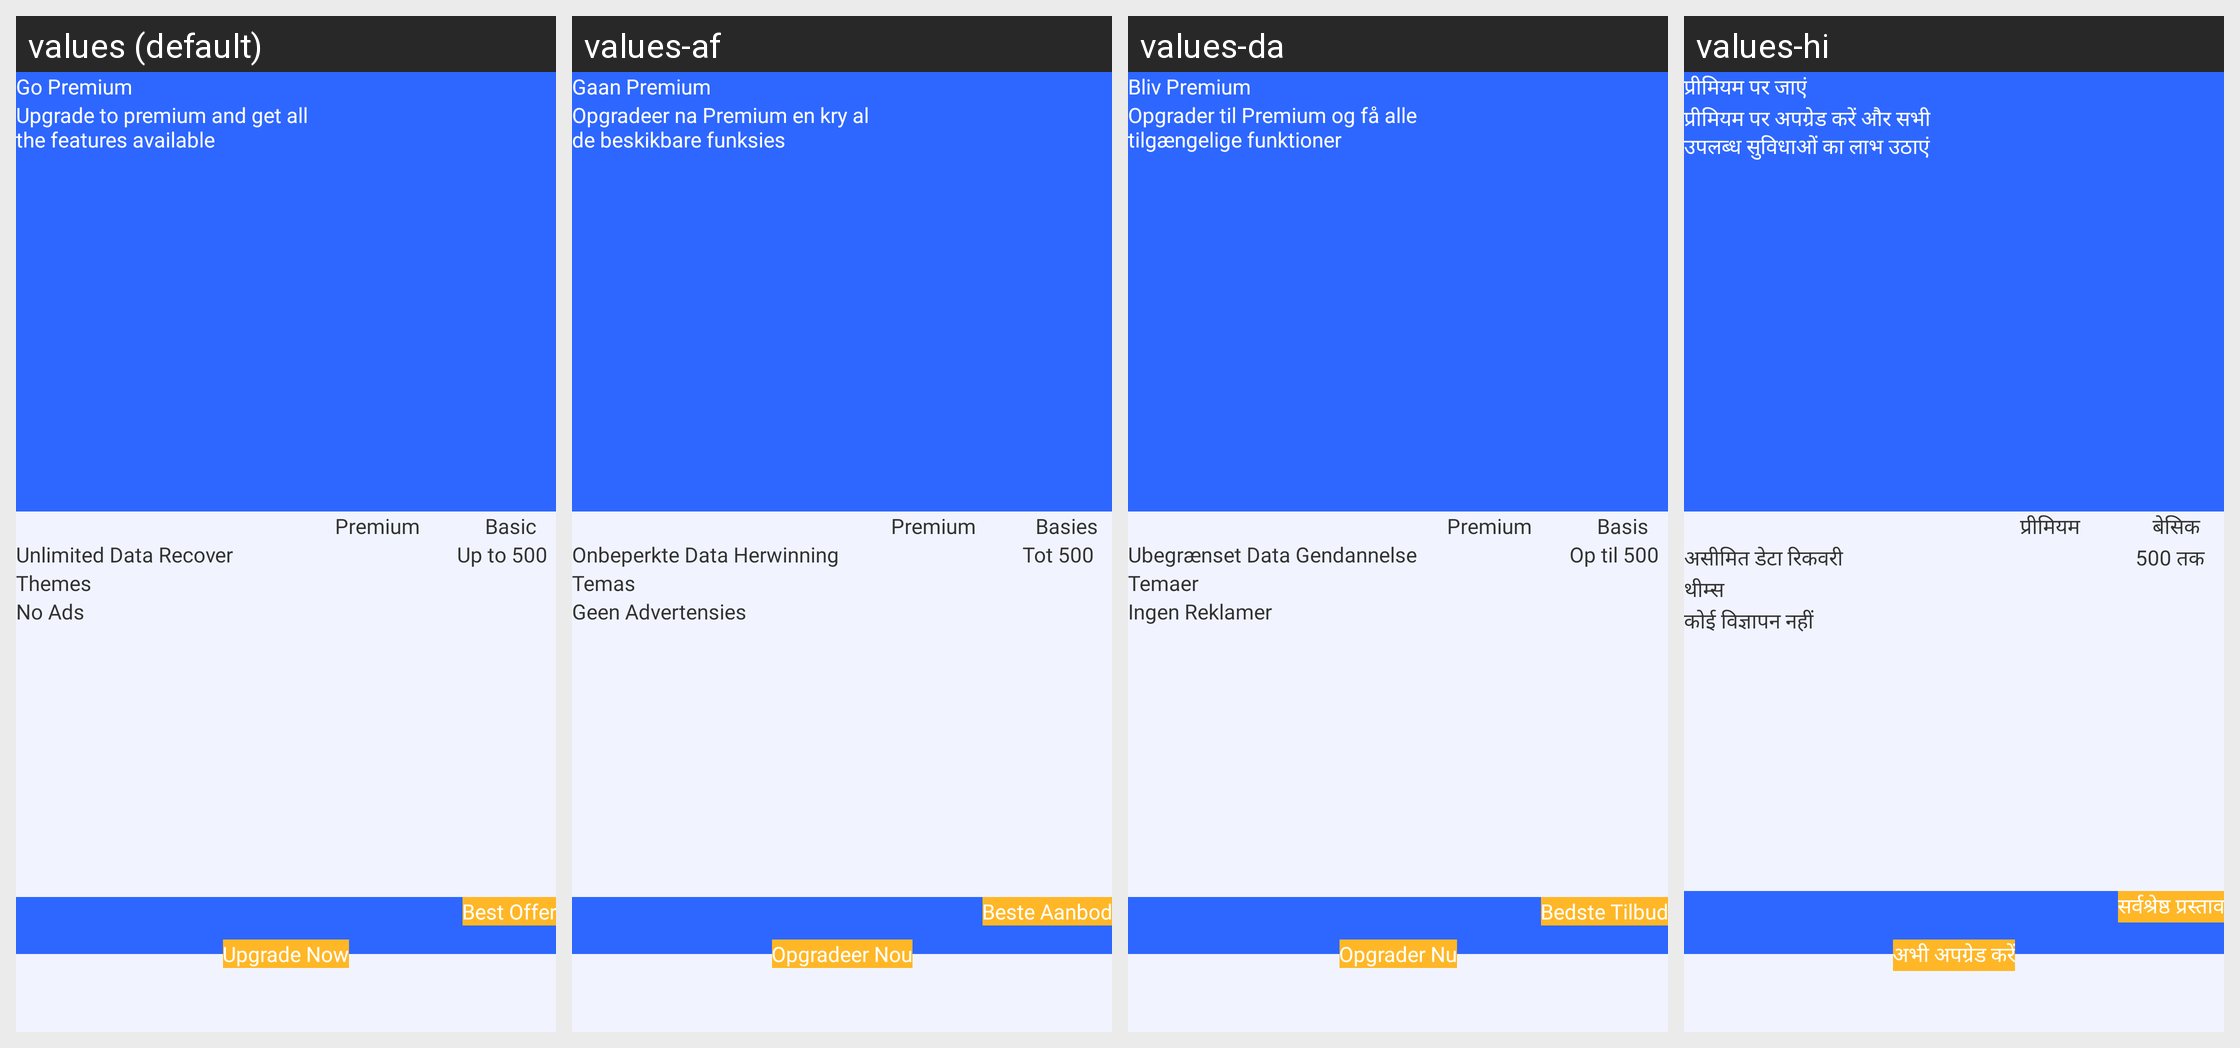

Here is an Android app screen in its default locale and in the app's own translations. Write out the translated-string differences for the strings that appear on this screen.
Android screen res/layout/activity_premium.xml rendered under 4 locales, left to right: values (default), values-af, values-da, values-hi. Device: Nexus 5 (rendered at 1080×1920; each locale shown at half size, 540×960, under a caption strip naming it); theme LightTheme.
Other locales in the repository, not shown: values-ar, values-bn, values-de, values-es, values-fr, values-it, values-ja, values-ko, values-ms, values-nl, values-no, values-pt, values-ru, values-sv, values-ta, values-tr, values-uk, values-ur, values-zh.
Strings drawn on this screen, with the default value and each locale's value (text and hints the layout hard-codes, and strings that could not be matched under every locale, appear in the picture but are not listed):

go_premium
  values: Go Premium
  values-af: Gaan Premium
  values-da: Bliv Premium
  values-hi: प्रीमियम पर जाएं

upgrade_to_premium_and_get_all_nthe_features_available
  values: Upgrade to premium and get all
      the features available
  values-af: Opgradeer na Premium en kry al
      de beskikbare funksies
  values-da: Opgrader til Premium og få alle
      tilgængelige funktioner
  values-hi: प्रीमियम पर अपग्रेड करें और सभी
      उपलब्ध सुविधाओं का लाभ उठाएं

premium
  values: Premium
  values-af: Premium
  values-da: Premium
  values-hi: प्रीमियम

basic
  values: Basic
  values-af: Basies
  values-da: Basis
  values-hi: बेसिक

unlimited_data_recover
  values: Unlimited Data Recover
  values-af: Onbeperkte Data Herwinning
  values-da: Ubegrænset Data Gendannelse
  values-hi: असीमित डेटा रिकवरी

upto_500
  values: Up to 500
  values-af: Tot 500
  values-da: Op til 500
  values-hi: 500 तक

themes
  values: Themes
  values-af: Temas
  values-da: Temaer
  values-hi: थीम्स

no_ads
  values: No Ads
  values-af: Geen Advertensies
  values-da: Ingen Reklamer
  values-hi: कोई विज्ञापन नहीं

best_offer
  values: Best Offer
  values-af: Beste Aanbod
  values-da: Bedste Tilbud
  values-hi: सर्वश्रेष्ठ प्रस्ताव

upgrade_now
  values: Upgrade Now
  values-af: Opgradeer Nou
  values-da: Opgrader Nu
  values-hi: अभी अपग्रेड करें
